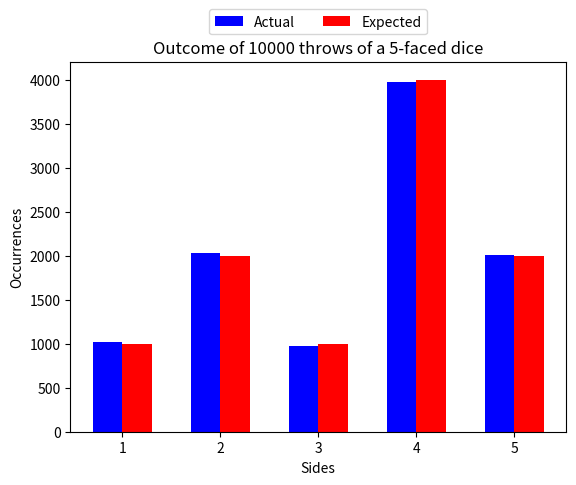

Write the Python code that produced this figure.
import matplotlib.pyplot as plt
import random

class Dice:
    def __init__(self, numSides=6):
        if type(numSides)!=int and type(numSides)!=float:                               # floating point faces are supported, provided it is not non-zero after decimal point.
            raise Exception("Cannot construct the dice : Number of sides should be an integer")
        if (numSides//1 != numSides):
            raise Exception("Cannot construct the dice : Number of sides should not be a floating point number")
        if numSides < 4:
            raise Exception("Cannot construct the dice : Number of sides should be an integer greater than or equal to 4")
        numSides=int(numSides)
        self.numSides = numSides
        self.prob = [1/numSides for _ in range(numSides)]
        self.cdf = [self.prob[0]]
        for i in range(1,numSides):                                                     # computing the cumulative distribution function
            self.cdf.append(round(self.cdf[-1]+self.prob[i],6))
        
    def setProb(self, prob_tuple):
        if len(prob_tuple) != self.numSides:
            raise Exception("Invalid probability distribution : Tuple should have exactly {} elements".format(self.numSides))
        if abs(sum(prob_tuple) - 1) > 1e-6:                                             # to handle floating point inaccuracies
            raise Exception("Invalid probability distribution : Sum is not equal to 1")
        self.prob = prob_tuple
        self.cdf = [self.prob[0]]
        for i in range(1,self.numSides):                                                # re-computing the cumulative distribution function
            self.cdf.append(round(self.cdf[-1]+self.prob[i],6))
        
    def __str__(self):                                                                  # this method is called when print(dice_object) is invoked
        ans="Dice with {} faces with probability distribution {{".format(self.numSides)
        for i in range(len(self.prob)):
            ans+=(str(self.prob[i]))
            if i != len(self.prob)-1:
                ans+=(', ')
        ans+="}"
        return ans
    
    def roll(self, n):
        outcome = [0 for _ in range(self.numSides)]
        for _ in range(n):                                                              # computing the actual outcome using the computed cdf
            cur = random.random()
            ans = 0
            for i in self.cdf:
                if i > cur:
                    break
                ans+=1
            outcome[ans]+=1
            
        expected_outcome = [n*p for p in self.prob]                                     # expected outcome will be number of trials * p for each side.
        print("outcome =",outcome)
        print("expected_outcome =",expected_outcome)
        barWidth=0.3
        plt.bar([x+1-(barWidth/2) for x in range(self.numSides)], outcome,width=barWidth,color='b',label='Actual')              # x+1 so that it starts with 1, although list indices start with 0
        plt.bar([x+1+(barWidth/2) for x in range(self.numSides)], expected_outcome,width=barWidth,color='r',label='Expected')   # (+/-) barWidth/2 so that the bars align properly
        plt.xlabel('Sides')
        plt.ylabel('Occurrences')
        plt.title('Outcome of {} throws of a {}-faced dice'.format(n,self.numSides))
        plt.xticks([x+1 for x in range(self.numSides)])                                         # forcing integer xticks
        plt.legend(bbox_to_anchor=(0.5, 1.075), loc='lower center', borderaxespad=0,ncol=2)     # moving legend to non-default given location
        plt.show()

d = Dice(5)
d.setProb((0.1, 0.2, 0.1, 0.4,0.2))
# d.setProb((0.1,0.2,0.3,0.4))
print(d)
d.roll(10000)
